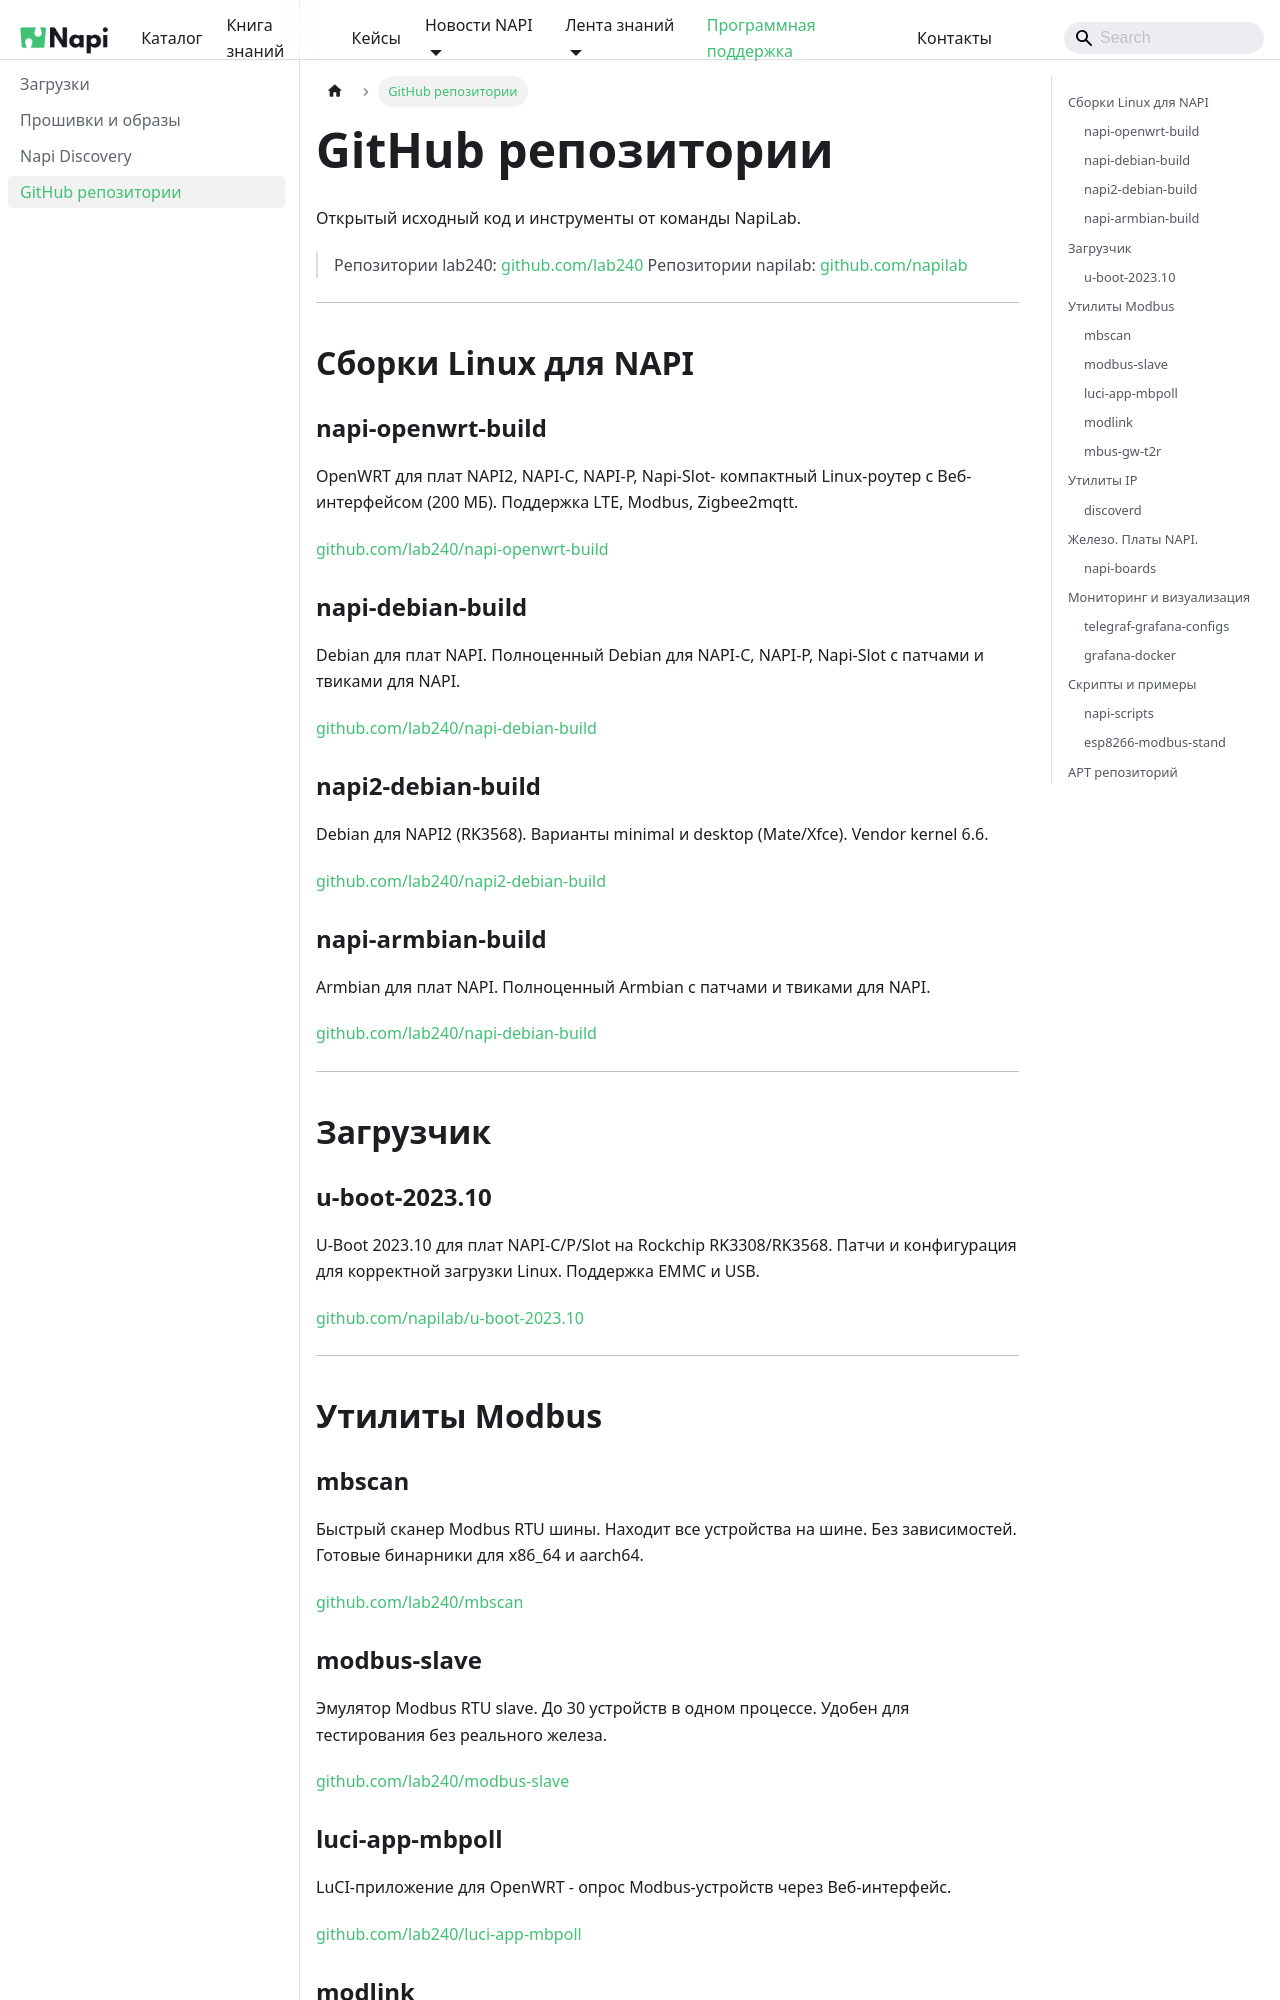

repository: lab240/napi-www · page: downloads/github/index.html · generator: docusaurus

---
sidebar_position: 10
title: GitHub репозитории
---

# GitHub репозитории

Открытый исходный код и инструменты от команды NapiLab.

> Репозитории lab240: [github.com/lab240](https://github.com/lab240)
> Репозитории napilab: [github.com/napilab](https://github.com/napilab)

---

## Сборки Linux для NAPI

### napi-openwrt-build
OpenWRT для плат NAPI2, NAPI-C, NAPI-P, Napi-Slot- компактный Linux-роутер с Веб-интерфейсом (200 МБ). Поддержка LTE, Modbus, Zigbee2mqtt.

[github.com/lab240/napi-openwrt-build](https://github.com/lab240/napi-openwrt-build)

### napi-debian-build
Debian для плат NAPI. Полноценный Debian для NAPI-C, NAPI-P, Napi-Slot с патчами и твиками для NAPI.

[github.com/lab240/napi-debian-build](https://github.com/lab240/napi-debian-build)

### napi2-debian-build
Debian для NAPI2 (RK3568). Варианты minimal и desktop (Mate/Xfce). Vendor kernel 6.6.

[github.com/lab240/napi2-debian-build](https://github.com/lab240/napi2-debian-build)

### napi-armbian-build
Armbian для плат NAPI. Полноценный Armbian с патчами и твиками для NAPI.

[github.com/lab240/napi-debian-build](https://github.com/lab240/napi-armbian-build)

---

## Загрузчик

### u-boot-2023.10
U-Boot 2023.10 для плат NAPI-C/P/Slot на Rockchip RK3308/RK3568. Патчи и конфигурация для корректной загрузки Linux. Поддержка EMMC и USB.

[github.com/napilab/u-boot-2023.10](https://github.com/napilab/u-boot-2023.10/blob/napi-c-push/README-ru.md)

---


## Утилиты Modbus

### mbscan
Быстрый сканер Modbus RTU шины. Находит все устройства на шине. Без зависимостей.
Готовые бинарники для x86_64 и aarch64.

[github.com/lab240/mbscan](https://github.com/lab240/mbscan)

### modbus-slave
Эмулятор Modbus RTU slave. До 30 устройств в одном процессе.
Удобен для тестирования без реального железа.

[github.com/lab240/modbus-slave](https://github.com/lab240/modbus-slave)
